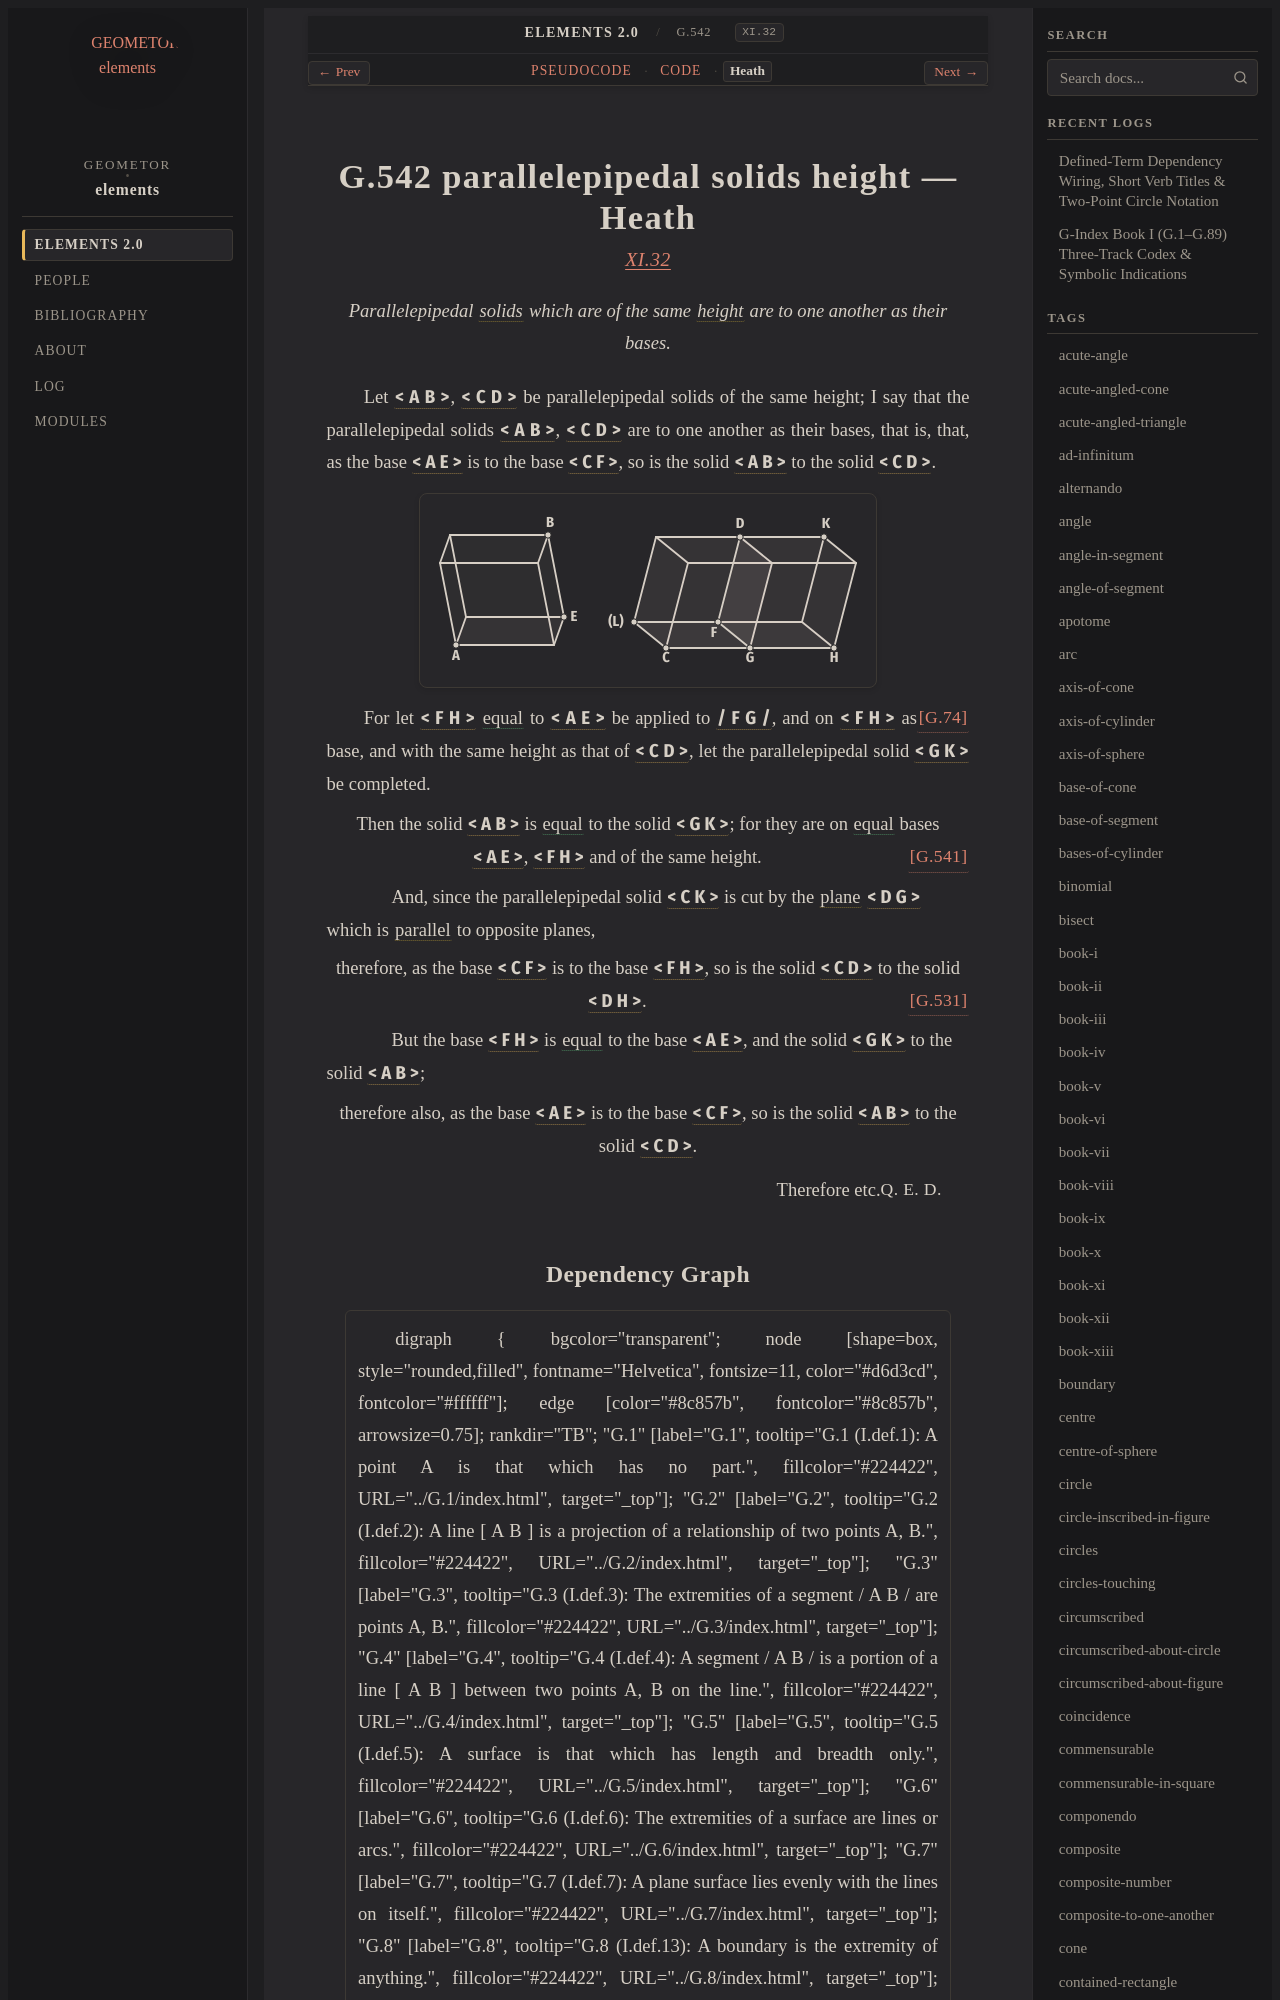

repository: geometor/elements · page: elements2/G.542/heath.html · generator: sphinx

:canonical_id: G.542
:original_id: XI.32
:title: G.542 parallelepipedal solids height
:volume: III
:book: XI
:type: prop

G.542 parallelepipedal solids height — Heath
============================================

.. rubric:: `XI.32 <https://geometor.github.io/euclid/heath/volume_III/book_xi/propositions/32/>`_

.. enunciation::

   Parallelepipedal :term:`solids <G.529>` which are of the same :term:`height <G.209>` are to one another as their bases.

Let :g:`< A B > <g1:< A B >>`, :g:`< C D > <g1:< C D >>` be parallelepipedal solids of the same height; I say that the parallelepipedal solids :g:`< A B > <g1:< A B >>`, :g:`< C D > <g1:< C D >>` are to one another as their bases, that is, that, as the base :g:`< A E > <g1:< A E >>` is to the base :g:`< C F > <g1:< C F >>`, so is the solid :g:`< A B > <g1:< A B >>` to the solid :g:`< C D > <g1:< C D >>`.

.. picture:: g1.svg
   :alt: Book XI, Proposition 32

For let :g:`< F H > <g1:< F H >>` :eq:`equal <g1:< F H > = g1:< A E >>` to :g:`< A E > <g1:< A E >>` be applied to :g:`/ F G / <g1:/ F G />`, :just:`[G.74] <G.74>` and on :g:`< F H > <g1:< F H >>` as base, and with the same height as that of :g:`< C D > <g1:< C D >>`, let the parallelepipedal solid :g:`< G K > <g1:< G K >>` be completed.

.. assertion::

   Then the solid :g:`< A B > <g1:< A B >>` is :eq:`equal <g1:< A B > = g1:< G K >>` to the solid :g:`< G K > <g1:< G K >>`; for they are on :eq:`equal <g1:< A E > = g1:< F H >>` bases :g:`< A E > <g1:< A E >>`, :g:`< F H > <g1:< F H >>` and of the same height. :just:`[G.541] <G.541>`

.. subclause::

   And, since the parallelepipedal solid :g:`< C K > <g1:< C K >>` is cut by the :term:`plane <G.7>` :g:`< D G > <g1:< D G >>` which is :term:`parallel <G.52>` to opposite planes,

.. assertion::

   therefore, as the base :g:`< C F > <g1:< C F >>` is to the base :g:`< F H > <g1:< F H >>`, so is the solid :g:`< C D > <g1:< C D >>` to the solid :g:`< D H > <g1:< D H >>`. :just:`[G.531] <G.531>`

.. subclause::

   But the base :g:`< F H > <g1:< F H >>` is :eq:`equal <g1:< F H > = g1:< A E >; g1:< G K > = g1:< A B >>` to the base :g:`< A E > <g1:< A E >>`, and the solid :g:`< G K > <g1:< G K >>` to the solid :g:`< A B > <g1:< A B >>`;

.. assertion::

   therefore also, as the base :g:`< A E > <g1:< A E >>` is to the base :g:`< C F > <g1:< C F >>`, so is the solid :g:`< A B > <g1:< A B >>` to the solid :g:`< C D > <g1:< C D >>`.

.. qed::

   Therefore etc. :just:`Q. E. D.`
